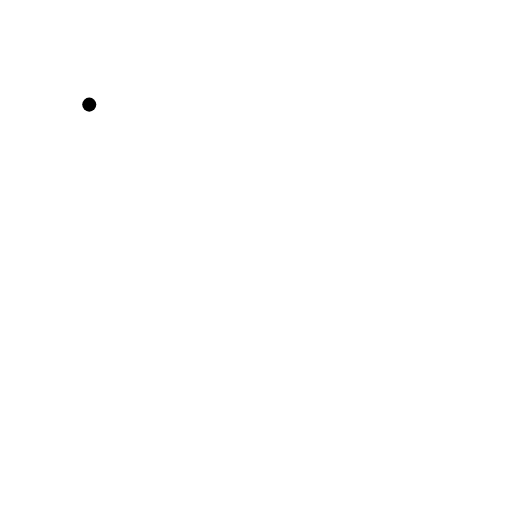
t = 0.00 s
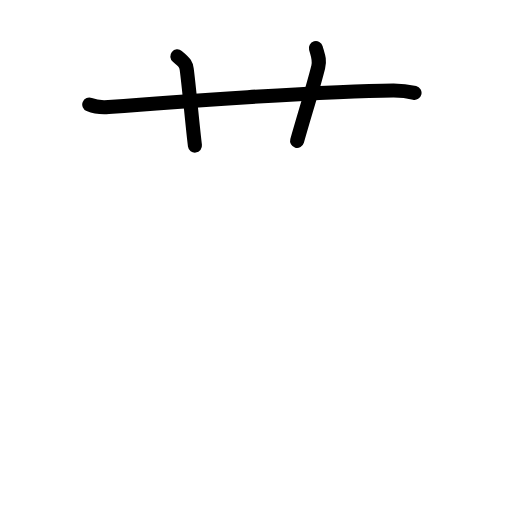
t = 2.88 s
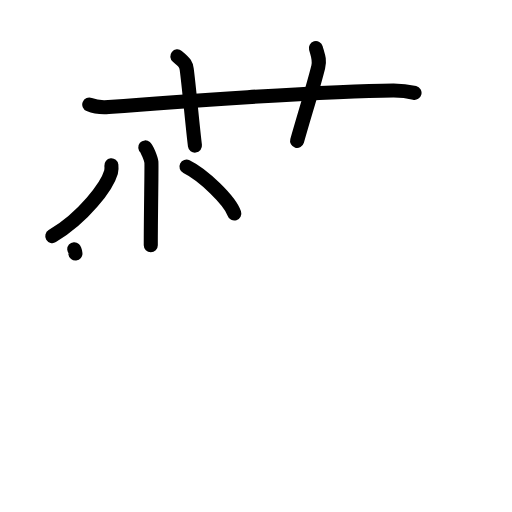
t = 6.13 s
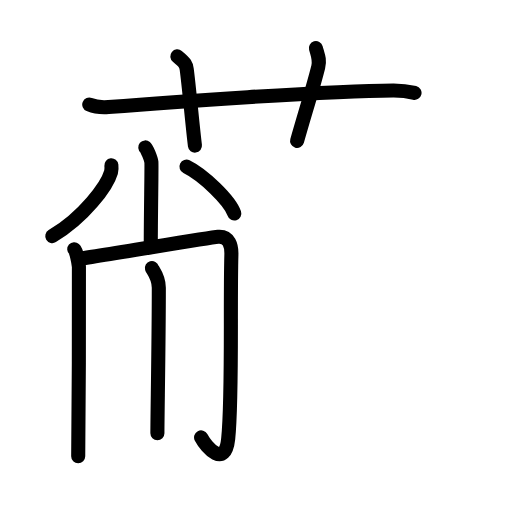
t = 8.88 s
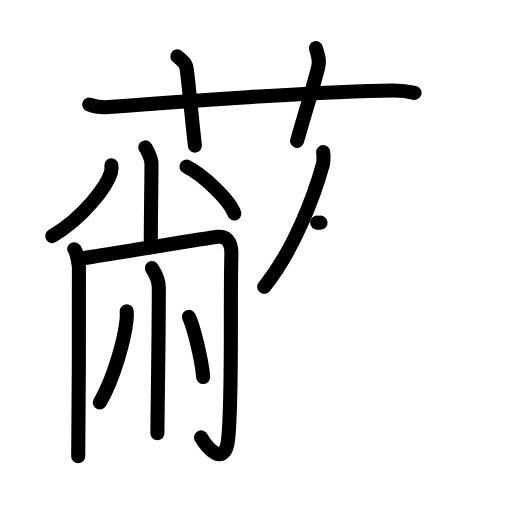
t = 12.08 s
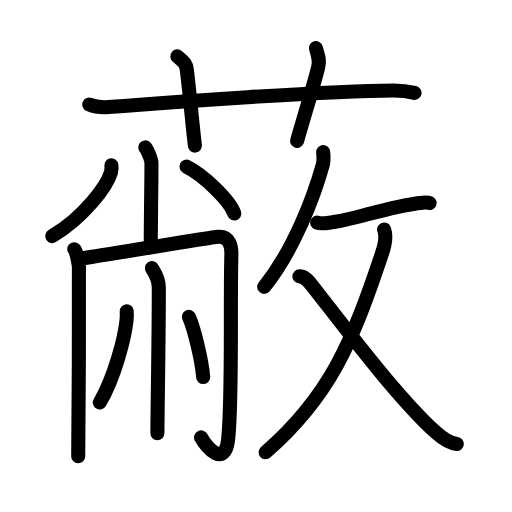
t = 15.00 s

The animated SVG that drew these frames (rendered in a browser with its animation timeline set to each time). Animation: 47 SMIL elements (animate=47); one cycle of 15.00 s.

<?xml version="1.0" encoding="UTF-8"?>
<!--
AniKanjiVG is licensed by CC-BY-SA Paul C. Sommerhoff (https://bitbucket.org/sommerhoff/anikanjivg).
AniKanjiVG uses KanjiVG which is licensed by CC-BY-SA Ulrich Apel (http://kanjivg.tagaini.net).
See also http://creativecommons.org/licenses/by-sa/3.0/
-->
<svg xmlns:kvg='http://kanjivg.tagaini.net' xmlns='http://www.w3.org/2000/svg' width='109' height='109' viewBox='0 0 109 109' style='fill:none;stroke:#000000;stroke-width:3;stroke-linecap:round;stroke-linejoin:round;' id="kvg:kanji_0853d"><g id="kvg:0853d" kvg:element="蔽"><g id="kvg:0853d-g1" kvg:element="艹" kvg:original="艸" kvg:position="top" kvg:radical="general"><path id="kvg:0853d-s1" kvg:type="㇐" d="M19,22.27c1.29,0.53,2.8,0.63,4.1,0.53C35,21.83,70,19.33,83.72,19.26c2.16-0.01,3.45,0.25,4.53,0.51"><animate attributeName="d" begin="0.0s" dur="0.3333333333333333s" from="M19,22.27C19,22.27,19,22.27,19,22.27" to="M19,22.27c1.29,0.53,2.8,0.63,4.1,0.53" />
<animate attributeName="d" begin="0.3333333333333333s" dur="0.3333333333333333s" from="M19,22.27c1.29,0.53,2.8,0.63,4.1,0.53c0,0,0,0,0,0,0" to="M19,22.27c1.29,0.53,2.8,0.63,4.1,0.53C35,21.83,70,19.33,83.72,19.26" />
<animate attributeName="d" begin="0.6666666666666666s" dur="0.3333333333333333s" from="M19,22.27c1.29,0.53,2.8,0.63,4.1,0.53C35,21.83,70,19.33,83.72,19.26c0,0,0,0,0,0,0" to="M19,22.27c1.29,0.53,2.8,0.63,4.1,0.53C35,21.83,70,19.33,83.72,19.26c2.16-0.01,3.45,0.25,4.53,0.51" />
</path>
<path id="kvg:0853d-s2" kvg:type="㇑a" d="M37.75,12c1.75,1.43,1.88,1.86,2,2.75C40.25,18.5,41,27,41.5,31"><animate attributeName="d" begin="1.0s" dur="0.5s" from="M37.75,12C37.75,12,37.75,12,37.75,12" to="M37.75,12c1.75,1.43,1.88,1.86,2,2.75" />
<animate attributeName="d" begin="1.5s" dur="0.5s" from="M37.75,12c1.75,1.43,1.88,1.86,2,2.75c0,0,0,0,0,0,0" to="M37.75,12c1.75,1.43,1.88,1.86,2,2.75C40.25,18.5,41,27,41.5,31" />
<animate attributeName="d" begin="0s" dur="1.0s" from="M-100,-100" to="M-100,-100" />
</path>
<path id="kvg:0853d-s3" kvg:type="㇑a" d="M67.25,10.25c0.5,1.75,0.87,2.52,0.5,4c-1.12,4.5-2.88,10-4.5,15.75"><animate attributeName="d" begin="2.0s" dur="0.5s" from="M67.25,10.25C67.25,10.25,67.25,10.25,67.25,10.25" to="M67.25,10.25c0.5,1.75,0.87,2.52,0.5,4" />
<animate attributeName="d" begin="2.5s" dur="0.5s" from="M67.25,10.25c0.5,1.75,0.87,2.52,0.5,4c0,0,0,0,0,0,0" to="M67.25,10.25c0.5,1.75,0.87,2.52,0.5,4c-1.12,4.5-2.88,10-4.5,15.75" />
<animate attributeName="d" begin="0s" dur="2.0s" from="M-100,-100" to="M-100,-100" />
</path>
</g>
<g id="kvg:0853d-g2" kvg:element="敝" kvg:position="bottom"><g id="kvg:0853d-g3" kvg:position="left"><g id="kvg:0853d-g4" kvg:element="小" kvg:variant="true"><path id="kvg:0853d-s4" kvg:type="㇑" d="M30.93,31.38c0.39,0.33,1.22,2.46,1.3,3.12c0.08,0.66-0.13,11-0.13,17.7"><animate attributeName="d" begin="3.0s" dur="0.5s" from="M30.93,31.38C30.93,31.38,30.93,31.38,30.93,31.38" to="M30.93,31.38c0.39,0.33,1.22,2.46,1.3,3.12" />
<animate attributeName="d" begin="3.5s" dur="0.5s" from="M30.93,31.38c0.39,0.33,1.22,2.46,1.3,3.12c0,0,0,0,0,0,0" to="M30.93,31.38c0.39,0.33,1.22,2.46,1.3,3.12c0.08,0.66-0.13,11-0.13,17.7" />
<animate attributeName="d" begin="0s" dur="3.0s" from="M-100,-100" to="M-100,-100" />
</path>
<path id="kvg:0853d-s5" kvg:type="㇒/㇔" d="M23.71,35.19c0.04,0.36,0.07,0.92-0.07,1.43c-0.86,3.01-5.78,9.6-12.51,13.64"><animate attributeName="d" begin="4.0s" dur="0.5s" from="M23.71,35.19C23.71,35.19,23.71,35.19,23.71,35.19" to="M23.71,35.19c0.04,0.36,0.07,0.92-0.07,1.43" />
<animate attributeName="d" begin="4.5s" dur="0.5s" from="M23.71,35.19c0.04,0.36,0.07,0.92-0.07,1.43c0,0,0,0,0,0,0" to="M23.71,35.19c0.04,0.36,0.07,0.92-0.07,1.43c-0.86,3.01-5.78,9.6-12.51,13.64" />
<animate attributeName="d" begin="0s" dur="4.0s" from="M-100,-100" to="M-100,-100" />
</path>
<path id="kvg:0853d-s6" kvg:type="㇔/㇒" d="M39.7,35.47c3.59,1.76,9.28,7.25,10.18,9.99"><animate attributeName="d" begin="5.0s" dur="1.0s" from="M39.7,35.47C39.7,35.47,39.7,35.47,39.7,35.47" to="M39.7,35.47c3.59,1.76,9.28,7.25,10.18,9.99" />
<animate attributeName="d" begin="0s" dur="5.0s" from="M-100,-100" to="M-100,-100" />
</path>
</g>
<g id="kvg:0853d-g5" kvg:element="冂"><path id="kvg:0853d-s7" kvg:type="㇑" d="M15.81,53.06c0.45,0.39,0.9,2.91,0.99,3.69c0.09,0.78-0.06,35.53-0.15,40.38"><animate attributeName="d" begin="6.0s" dur="0.5s" from="M15.81,53.06C15.81,53.06,15.81,53.06,15.81,53.06" to="M15.81,53.06c0.45,0.39,0.9,2.91,0.99,3.69" />
<animate attributeName="d" begin="6.5s" dur="0.5s" from="M15.81,53.06c0.45,0.39,0.9,2.91,0.99,3.69c0,0,0,0,0,0,0" to="M15.81,53.06c0.45,0.39,0.9,2.91,0.99,3.69c0.09,0.78-0.06,35.53-0.15,40.38" />
<animate attributeName="d" begin="0s" dur="6.0s" from="M-100,-100" to="M-100,-100" />
</path>
<path id="kvg:0853d-s8" kvg:type="㇆a" d="M16.7,55.11c2.75-0.27,27.67-4.53,29.72-4.7c2.41-0.2,2.89,2,2.84,3.78c-0.31,10.91,0.24,30.43-0.68,39.22c-0.67,6.38-4.62,1.87-5.77-0.3"><animate attributeName="d" begin="7.0s" dur="0.25s" from="M16.7,55.11C16.7,55.11,16.7,55.11,16.7,55.11" to="M16.7,55.11c2.75-0.27,27.67-4.53,29.72-4.7" />
<animate attributeName="d" begin="7.25s" dur="0.25s" from="M16.7,55.11c2.75-0.27,27.67-4.53,29.72-4.7c0,0,0,0,0,0,0" to="M16.7,55.11c2.75-0.27,27.67-4.53,29.72-4.7c2.41-0.2,2.89,2,2.84,3.78" />
<animate attributeName="d" begin="7.5s" dur="0.25s" from="M16.7,55.11c2.75-0.27,27.67-4.53,29.72-4.7c2.41-0.2,2.89,2,2.84,3.78c0,0,0,0,0,0,0" to="M16.7,55.11c2.75-0.27,27.67-4.53,29.72-4.7c2.41-0.2,2.89,2,2.84,3.78c-0.31,10.91,0.24,30.43-0.68,39.22" />
<animate attributeName="d" begin="7.75s" dur="0.25s" from="M16.7,55.11c2.75-0.27,27.67-4.53,29.72-4.7c2.41-0.2,2.89,2,2.84,3.78c-0.31,10.91,0.24,30.43-0.68,39.22c0,0,0,0,0,0,0" to="M16.7,55.11c2.75-0.27,27.67-4.53,29.72-4.7c2.41-0.2,2.89,2,2.84,3.78c-0.31,10.91,0.24,30.43-0.68,39.22c-0.67,6.38-4.62,1.87-5.77-0.3" />
<animate attributeName="d" begin="0s" dur="7.0s" from="M-100,-100" to="M-100,-100" />
</path>
</g>
<g id="kvg:0853d-g6" kvg:element="小" kvg:variant="true"><path id="kvg:0853d-s9" kvg:type="㇑" d="M32.34,57.07c0.1,0.36,1.47,1.88,1.47,4.17c0,11.26-0.3,27.25-0.3,30.99"><animate attributeName="d" begin="8.0s" dur="0.5s" from="M32.34,57.07C32.34,57.07,32.34,57.07,32.34,57.07" to="M32.34,57.07c0.1,0.36,1.47,1.88,1.47,4.17" />
<animate attributeName="d" begin="8.5s" dur="0.5s" from="M32.34,57.07c0.1,0.36,1.47,1.88,1.47,4.17c0,0,0,0,0,0,0" to="M32.34,57.07c0.1,0.36,1.47,1.88,1.47,4.17c0,11.26-0.3,27.25-0.3,30.99" />
<animate attributeName="d" begin="0s" dur="8.0s" from="M-100,-100" to="M-100,-100" />
</path>
<path id="kvg:0853d-s10" kvg:type="㇒" d="M26.98,66.27c0.02,0.46,0.03,1.18-0.03,1.84c-0.39,3.87-2.63,12.37-5.7,17.57"><animate attributeName="d" begin="9.0s" dur="0.5s" from="M26.98,66.27C26.98,66.27,26.98,66.27,26.98,66.27" to="M26.98,66.27c0.02,0.46,0.03,1.18-0.03,1.84" />
<animate attributeName="d" begin="9.5s" dur="0.5s" from="M26.98,66.27c0.02,0.46,0.03,1.18-0.03,1.84c0,0,0,0,0,0,0" to="M26.98,66.27c0.02,0.46,0.03,1.18-0.03,1.84c-0.39,3.87-2.63,12.37-5.7,17.57" />
<animate attributeName="d" begin="0s" dur="9.0s" from="M-100,-100" to="M-100,-100" />
</path>
<path id="kvg:0853d-s11" kvg:type="㇔" d="M40.21,67.45c1.07,2.26,2.77,9.3,3.04,12.82"><animate attributeName="d" begin="10.0s" dur="1.0s" from="M40.21,67.45C40.21,67.45,40.21,67.45,40.21,67.45" to="M40.21,67.45c1.07,2.26,2.77,9.3,3.04,12.82" />
<animate attributeName="d" begin="0s" dur="10.0s" from="M-100,-100" to="M-100,-100" />
</path>
</g>
</g>
<g id="kvg:0853d-g7" kvg:element="攵" kvg:original="攴" kvg:position="right"><g id="kvg:0853d-g8" kvg:position="top"><path id="kvg:0853d-s12" kvg:type="㇒" d="M68.8,32.38c0.04,0.66,0.19,1.73-0.07,2.65c-1.86,6.67-6.04,17.98-12.48,26.04"><animate attributeName="d" begin="11.0s" dur="0.5s" from="M68.8,32.38C68.8,32.38,68.8,32.38,68.8,32.38" to="M68.8,32.38c0.04,0.66,0.19,1.73-0.07,2.65" />
<animate attributeName="d" begin="11.5s" dur="0.5s" from="M68.8,32.38c0.04,0.66,0.19,1.73-0.07,2.65c0,0,0,0,0,0,0" to="M68.8,32.38c0.04,0.66,0.19,1.73-0.07,2.65c-1.86,6.67-6.04,17.98-12.48,26.04" />
<animate attributeName="d" begin="0s" dur="11.0s" from="M-100,-100" to="M-100,-100" />
</path>
<path id="kvg:0853d-s13" kvg:type="㇐" d="M67.52,47.4c0.85,0.29,2.44,0,2.9-0.04c4.78-0.47,12.21-3.47,19.52-4.22c0.82-0.08,1.33-0.02,1.54,0.08"><animate attributeName="d" begin="12.0s" dur="0.3333333333333333s" from="M67.52,47.4C67.52,47.4,67.52,47.4,67.52,47.4" to="M67.52,47.4c0.85,0.29,2.44,0,2.9-0.04" />
<animate attributeName="d" begin="12.333333333333334s" dur="0.3333333333333333s" from="M67.52,47.4c0.85,0.29,2.44,0,2.9-0.04c0,0,0,0,0,0,0" to="M67.52,47.4c0.85,0.29,2.44,0,2.9-0.04c4.78-0.47,12.21-3.47,19.52-4.22" />
<animate attributeName="d" begin="12.666666666666666s" dur="0.3333333333333333s" from="M67.52,47.4c0.85,0.29,2.44,0,2.9-0.04c4.78-0.47,12.21-3.47,19.52-4.22c0,0,0,0,0,0,0" to="M67.52,47.4c0.85,0.29,2.44,0,2.9-0.04c4.78-0.47,12.21-3.47,19.52-4.22c0.82-0.08,1.33-0.02,1.54,0.08" />
<animate attributeName="d" begin="0s" dur="12.0s" from="M-100,-100" to="M-100,-100" />
</path>
</g>
<g id="kvg:0853d-g9" kvg:element="乂" kvg:position="bottom"><g id="kvg:0853d-g10" kvg:element="丿"><path id="kvg:0853d-s14" kvg:type="㇒" d="M81.77,48.86c0.41,1.1,0.27,2.91-0.35,4.79c-6.42,19.27-11.19,30.74-24.87,42.64"><animate attributeName="d" begin="13.0s" dur="0.5s" from="M81.77,48.86C81.77,48.86,81.77,48.86,81.77,48.86" to="M81.77,48.86c0.41,1.1,0.27,2.91-0.35,4.79" />
<animate attributeName="d" begin="13.5s" dur="0.5s" from="M81.77,48.86c0.41,1.1,0.27,2.91-0.35,4.79c0,0,0,0,0,0,0" to="M81.77,48.86c0.41,1.1,0.27,2.91-0.35,4.79c-6.42,19.27-11.19,30.74-24.87,42.64" />
<animate attributeName="d" begin="0s" dur="13.0s" from="M-100,-100" to="M-100,-100" />
</path>
</g>
<path id="kvg:0853d-s15" kvg:type="㇏" d="M63.73,58.84c1.17,0,1.86,0.87,2.79,2.05c6.29,8.02,17.85,23.54,26.25,31.15c1.55,1.4,3.18,2.33,4.48,2.47"><animate attributeName="d" begin="14.0s" dur="0.3333333333333333s" from="M63.73,58.84C63.73,58.84,63.73,58.84,63.73,58.84" to="M63.73,58.84c1.17,0,1.86,0.87,2.79,2.05" />
<animate attributeName="d" begin="14.333333333333334s" dur="0.3333333333333333s" from="M63.73,58.84c1.17,0,1.86,0.87,2.79,2.05c0,0,0,0,0,0,0" to="M63.73,58.84c1.17,0,1.86,0.87,2.79,2.05c6.29,8.02,17.85,23.54,26.25,31.15" />
<animate attributeName="d" begin="14.666666666666666s" dur="0.3333333333333333s" from="M63.73,58.84c1.17,0,1.86,0.87,2.79,2.05c6.29,8.02,17.85,23.54,26.25,31.15c0,0,0,0,0,0,0" to="M63.73,58.84c1.17,0,1.86,0.87,2.79,2.05c6.29,8.02,17.85,23.54,26.25,31.15c1.55,1.4,3.18,2.33,4.48,2.47" />
<animate attributeName="d" begin="0s" dur="14.0s" from="M-100,-100" to="M-100,-100" />
</path>
</g>
</g>
</g>
</g>
</svg>
